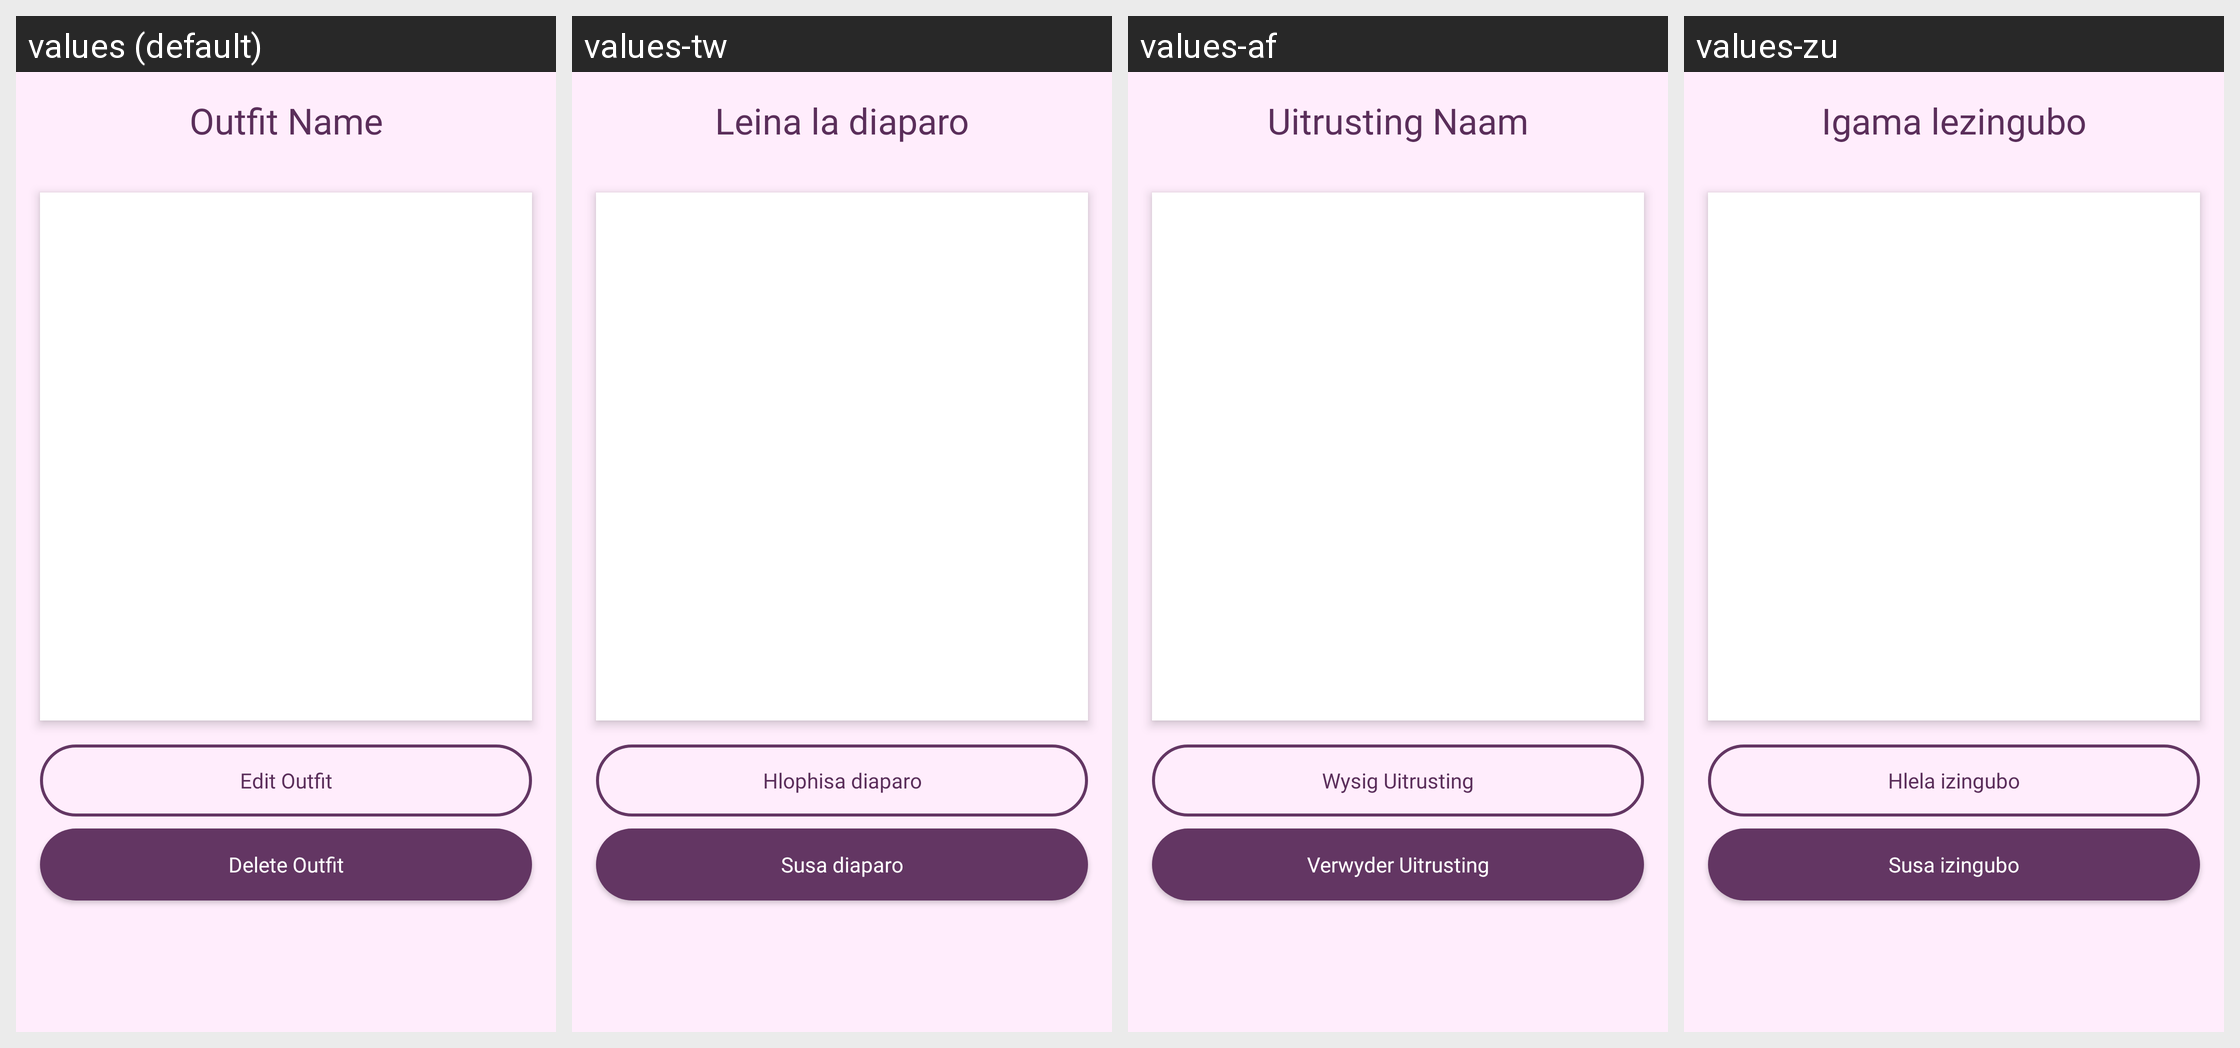

This grid shows one Android layout under several languages. Give, for every string resource on the screen, its name, the default text and each shown locale's text.
Android screen res/layout/fragment_outfit_detail.xml rendered under 4 locales, left to right: values (default), values-tw, values-af, values-zu. Device: Nexus 5 (rendered at 1080×1920; each locale shown at half size, 540×960, under a caption strip naming it); theme Theme.Stylu.
Other locales in the repository, not shown: values-fr, values-it, values-nd, values-sp, values-ve, values-xh.
Strings drawn on this screen, with the default value and each locale's value (text and hints the layout hard-codes, and strings that could not be matched under every locale, appear in the picture but are not listed):

outfit_name
  values: Outfit Name
  values-tw: Leina la diaparo
  values-af: Uitrusting Naam
  values-zu: Igama lezingubo

edit_outfit
  values: Edit Outfit
  values-tw: Hlophisa diaparo
  values-af: Wysig Uitrusting
  values-zu: Hlela izingubo

delete_outfit
  values: Delete Outfit
  values-tw: Susa diaparo
  values-af: Verwyder Uitrusting
  values-zu: Susa izingubo
